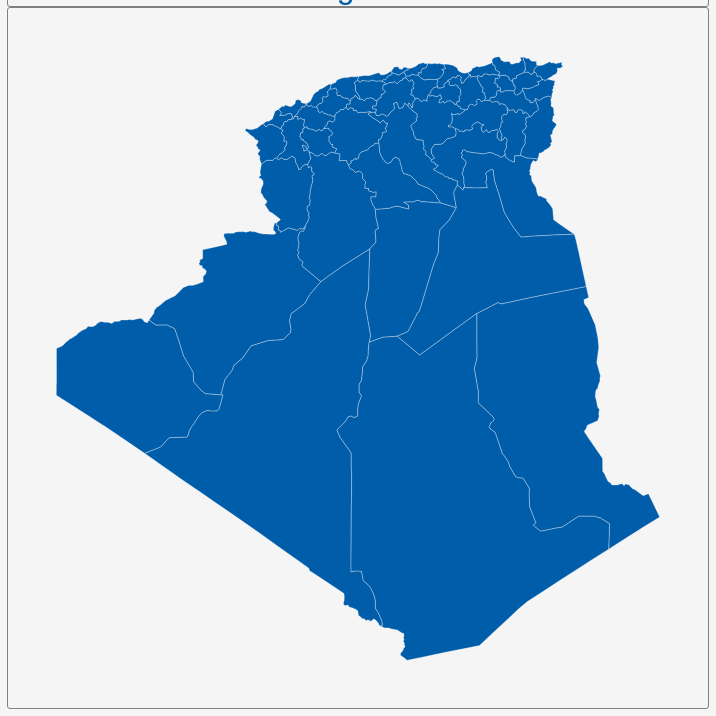
D3 v3 page, settled after 360 driven frames (6 s of simulated time); the page loaded 1 data file(s).


        var dim = 700;
        const center = {
            "lng": 1.6575,
            "lat": 28.4255
        };
        var scale = 1859;

        var title = document.getElementById('title');
        title.style.width = dim;
        title.style.marginLeft = "calc(50% - " + (dim / 2) + "px)";
        var map = document.getElementById('map')
        map.style.width = dim;
        map.style.marginLeft = "calc(50% - " + (dim / 2) + "px)";

        var tooltip = d3
            .select("#map")
            .append("div")
            .attr("class", "tooltip")
            .attr("opacity", 0);
        var width = dim,
            height = dim;

        var svg = d3.select("#map")
            .append("svg")
            .attr("width", width)
            .attr("height", height);

        scale = scale * .9;// to give 5% padding on each side
        var projection = d3.geo.mercator()
            .center([center.lng, center.lat])
            .scale(scale)
            .translate([width / 2, height / 2]);
        var geoPath = d3.geo.path()
            .projection(projection);

        var g = svg.append("g");
        d3.json("geosource.json", function (json) {
            g.selectAll("path")
                .data(json.features)
                .enter()
                .append("path")
                .attr("d", geoPath)
                .attr("class", "polygon")
                .on("mouseover", mouseover)
                .on("mouseout", mouseout)
                .on("mousemove", mousemove);

            svg.call(d3.behavior.zoom().on("zoom", () => {
                g.attr("transform", "translate(" + d3.event.translate.join(",") + ")scale(" + d3.event.scale + ")");
            }));
        });
        function mouseover(d) {
            d3.select(this).attr("class", "hover");
            tooltip.style("opacity", 0.9);
            tooltip.html((d.properties.NAME_1 && "<b>" + d.properties.NAME_1 + "</b><br>" || '') +
                (d.properties.ENGTYPE_1 && d.properties.ENGTYPE_1));
        }
        function mouseout(d) {
            d3.select(this).attr("class", "polygon");
            tooltip.style("opacity", 0);
        }
        function mousemove(d) {
            tooltip.style({
                left: function () {
                    if (d3.event.pageX > 800) {
                        return d3.event.pageX - 180 + "px";
                    } else {
                        return d3.event.pageX + 23 + "px";
                    }
                },
                top: d3.event.pageY - 20 + "px",
            });
        }
    

### data: geosource.json
{
 "type": "FeatureCollection",
 "features": [
  {
   "type": "Feature",
   "geometry": {
    "type": "Polygon",
    "coordinates": "[... 1 items]"
   },
   "properties": {
    "GID_0": "DZA",
    "NAME_0": "Algeria",
    "GID_1": "DZA.1_1",
    "NAME_1": "Adrar",
    "VARNAME_1": "Duperré",
    "NL_NAME_1": "ولاية أدرا",
    "TYPE_1": "Wilaya",
    "ENGTYPE_1": "Province",
    "CC_1": "1",
    "HASC_1": "DZ.AR"
   }
  },
  {
   "type": "Feature",
   "geometry": {
    "type": "Polygon",
    "coordinates": "[... 1 items]"
   },
   "properties": {
    "GID_0": "DZA",
    "NAME_0": "Algeria",
    "GID_1": "DZA.2_1",
    "NAME_1": "Aïn Defla",
    "VARNAME_1": "Ain Dafla",
    "NL_NAME_1": "ولاية عين الدفلى",
    "TYPE_1": "Wilaya",
    "ENGTYPE_1": "Province",
    "CC_1": "44",
    "HASC_1": "DZ.AD"
   }
  },
  {
   "type": "Feature",
   "geometry": {
    "type": "Polygon",
    "coordinates": "[... 1 items]"
   },
   "properties": {
    "GID_0": "DZA",
    "NAME_0": "Algeria",
    "GID_1": "DZA.3_1",
    "NAME_1": "Aïn Témouchent",
    "VARNAME_1": "Ain Tamouchent",
    "NL_NAME_1": "ولاية عين تموشنت",
    "TYPE_1": "Wilaya",
    "ENGTYPE_1": "Province",
    "CC_1": "46",
    "HASC_1": "DZ.AT"
   }
  },
  {
   "type": "Feature",
   "geometry": {
    "type": "Polygon",
    "coordinates": "[... 1 items]"
   },
   "properties": {
    "GID_0": "DZA",
    "NAME_0": "Algeria",
    "GID_1": "DZA.4_1",
    "NAME_1": "Alger",
    "VARNAME_1": "Algeri|Algiers|Algier|al-Jazair|al-Djaza…",
    "NL_NAME_1": "ولاية الجزائر",
    "TYPE_1": "Wilaya",
    "ENGTYPE_1": "Province",
    "CC_1": "16",
    "HASC_1": "DZ.AL"
   }
  },
  {
   "type": "Feature",
   "geometry": {
    "type": "Polygon",
    "coordinates": "[... 1 items]"
   },
   "properties": {
    "GID_0": "DZA",
    "NAME_0": "Algeria",
    "GID_1": "DZA.5_1",
    "NAME_1": "Annaba",
    "VARNAME_1": "Anaba|Bona|Bône",
    "NL_NAME_1": "ولاية عنابة",
    "TYPE_1": "Wilaya",
    "ENGTYPE_1": "Province",
    "CC_1": "23",
    "HASC_1": "DZ.AN"
   }
  },
  {
   "type": "Feature",
   "geometry": {
    "type": "Polygon",
    "coordinates": "[... 1 items]"
   },
   "properties": {
    "GID_0": "DZA",
    "NAME_0": "Algeria",
    "GID_1": "DZA.6_1",
    "NAME_1": "Batna",
    "VARNAME_1": "",
    "NL_NAME_1": "ولاية باتنة",
    "TYPE_1": "Wilaya",
    "ENGTYPE_1": "Province",
    "CC_1": "5",
    "HASC_1": "DZ.BT"
   }
  },
  {
   "type": "Feature",
   "geometry": {
    "type": "Polygon",
    "coordinates": "[... 1 items]"
   },
   "properties": {
    "GID_0": "DZA",
    "NAME_0": "Algeria",
    "GID_1": "DZA.7_1",
    "NAME_1": "Béchar",
    "VARNAME_1": "Colomb-Béchar|Bechar",
    "NL_NAME_1": "ولاية بشار",
    "TYPE_1": "Wilaya",
    "ENGTYPE_1": "Province",
    "CC_1": "8",
    "HASC_1": "DZ.BC"
   }
  },
  {
   "type": "Feature",
   "geometry": {
    "type": "Polygon",
    "coordinates": "[... 1 items]"
   },
   "properties": {
    "GID_0": "DZA",
    "NAME_0": "Algeria",
    "GID_1": "DZA.8_1",
    "NAME_1": "Béjaïa",
    "VARNAME_1": "Bougie|Bedjaya|Bidjaia|Bugia|Bujia",
    "NL_NAME_1": "بجاية",
    "TYPE_1": "Wilaya",
    "ENGTYPE_1": "Province",
    "CC_1": "6",
    "HASC_1": "DZ.BJ"
   }
  },
  "... 40 more items"
 ]
}